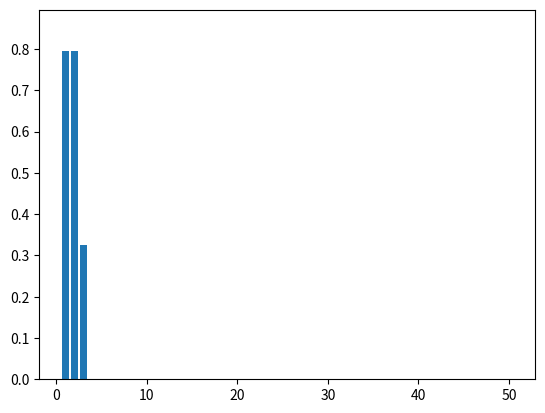
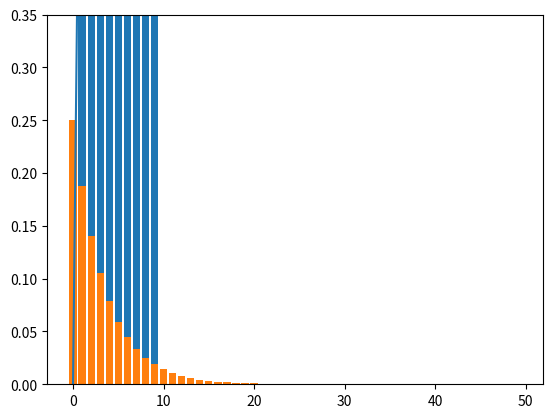

Source code (Python) for these figures, in order:
# -*- coding: utf-8 -*-
"""
Created on Sat Apr 13 17:40:40 2024

[redacted]
"""
import numpy as np
import math 
import matplotlib.pyplot as plt


def HUD_evasion(evasion_list):
    product = 1
    for ii in range(len(evasion_list)):
        product = product*(1-evasion_list[ii])
        
    return 1 - product

def C_product(C,N):
    product = 1
    for ii in range(N-1):
        product = product*( (1/(ii+1)) - C)
    
    return product
# =============================================================================
# evasion_list = [0.35]*6
# evasion_hud = HUD_evasion(evasion_list)
# print(evasion_hud)
# 
# 
# =============================================================================

def pseudorand(target):
    C = 0.30210
    prob = 0.5
    
    while abs(target-prob) > 10**-8:
        if C < 0.1:
            C = C + (target-prob)/8
        else:
            C = C + (target-prob)/2
        mat_size = int(np.ceil(1/C))
        P = np.zeros((mat_size,mat_size))
        
        for n in range(P.shape[0]):
            print(n)
            if (n+1)*C < 1:
                P[n,0] = (n+1)*C 
            else:
                P[n,0] = 1
        
        for n in range(P.shape[0] - 1):
            P[n,n+1] = 1- P[n,0]
        
        [v,d] = np.linalg.eig(P.T)
        stationary = d[:,0]/sum(d[:,0])
        prob = np.real(np.dot(stationary,P[:,0]))
        
    return C, prob

#%
prob = HUD_evasion([0.17])

# =============================================================================
# 17 % --> 20 %
# 20 % --> 25 %
# 25 % --> 34 %
# =============================================================================

#% Pseudo Random distribution 

[C,prob] = pseudorand(1-prob)

N_tot = 50
P = np.zeros(N_tot)
N = [ii+1 for ii in range(N_tot)]
for n in range(N_tot):
    P[n] = math.factorial(n) * C * C_product(C,n)
    if P[n] < 0:
        break
plt.bar(N,P)
plt.ylim([0,max(P)+0.1])
print(sum(P))

#%%
P_linear =[]
N = []
for n in range(1000):
    P_linear.append(C*n)
    N.append(n)
    if P_linear[n] > 1:
        break
plt.figure(231)
plt.plot(N,P_linear)
print(N[-1])

#%% Dota bash simulator!!!
def dota_bash_simulator():
    import random
    [C,prob] = pseudorand(0.25)
    
    N = []
    vector_slots = np.zeros(12)
    
    for ii in range(100):
        for n in range(1,100):
            num = random.uniform(0, 1)
    
            prob = C*n
            if num < prob:
                N.append(n)
                break
    
        vector_slots[N[ii]-1] += 1

    return vector_slots, N
vector_slots, N = dota_bash_simulator()
N_pmd = [ii+1 for ii in range(12)]

plt.bar(N_pmd,vector_slots)

#%% Geometric distribution of uniform probability
p = 0.25

N_tot = 50
P = np.zeros(N_tot)
N = [ii for ii in range(N_tot)]
for n in range(N_tot):
    P[n] = (1-p)**(n) * p
    if P[n] < 0:
        break
plt.bar(N,P)
plt.ylim([0,max(P)+0.1])
print(sum(P))

